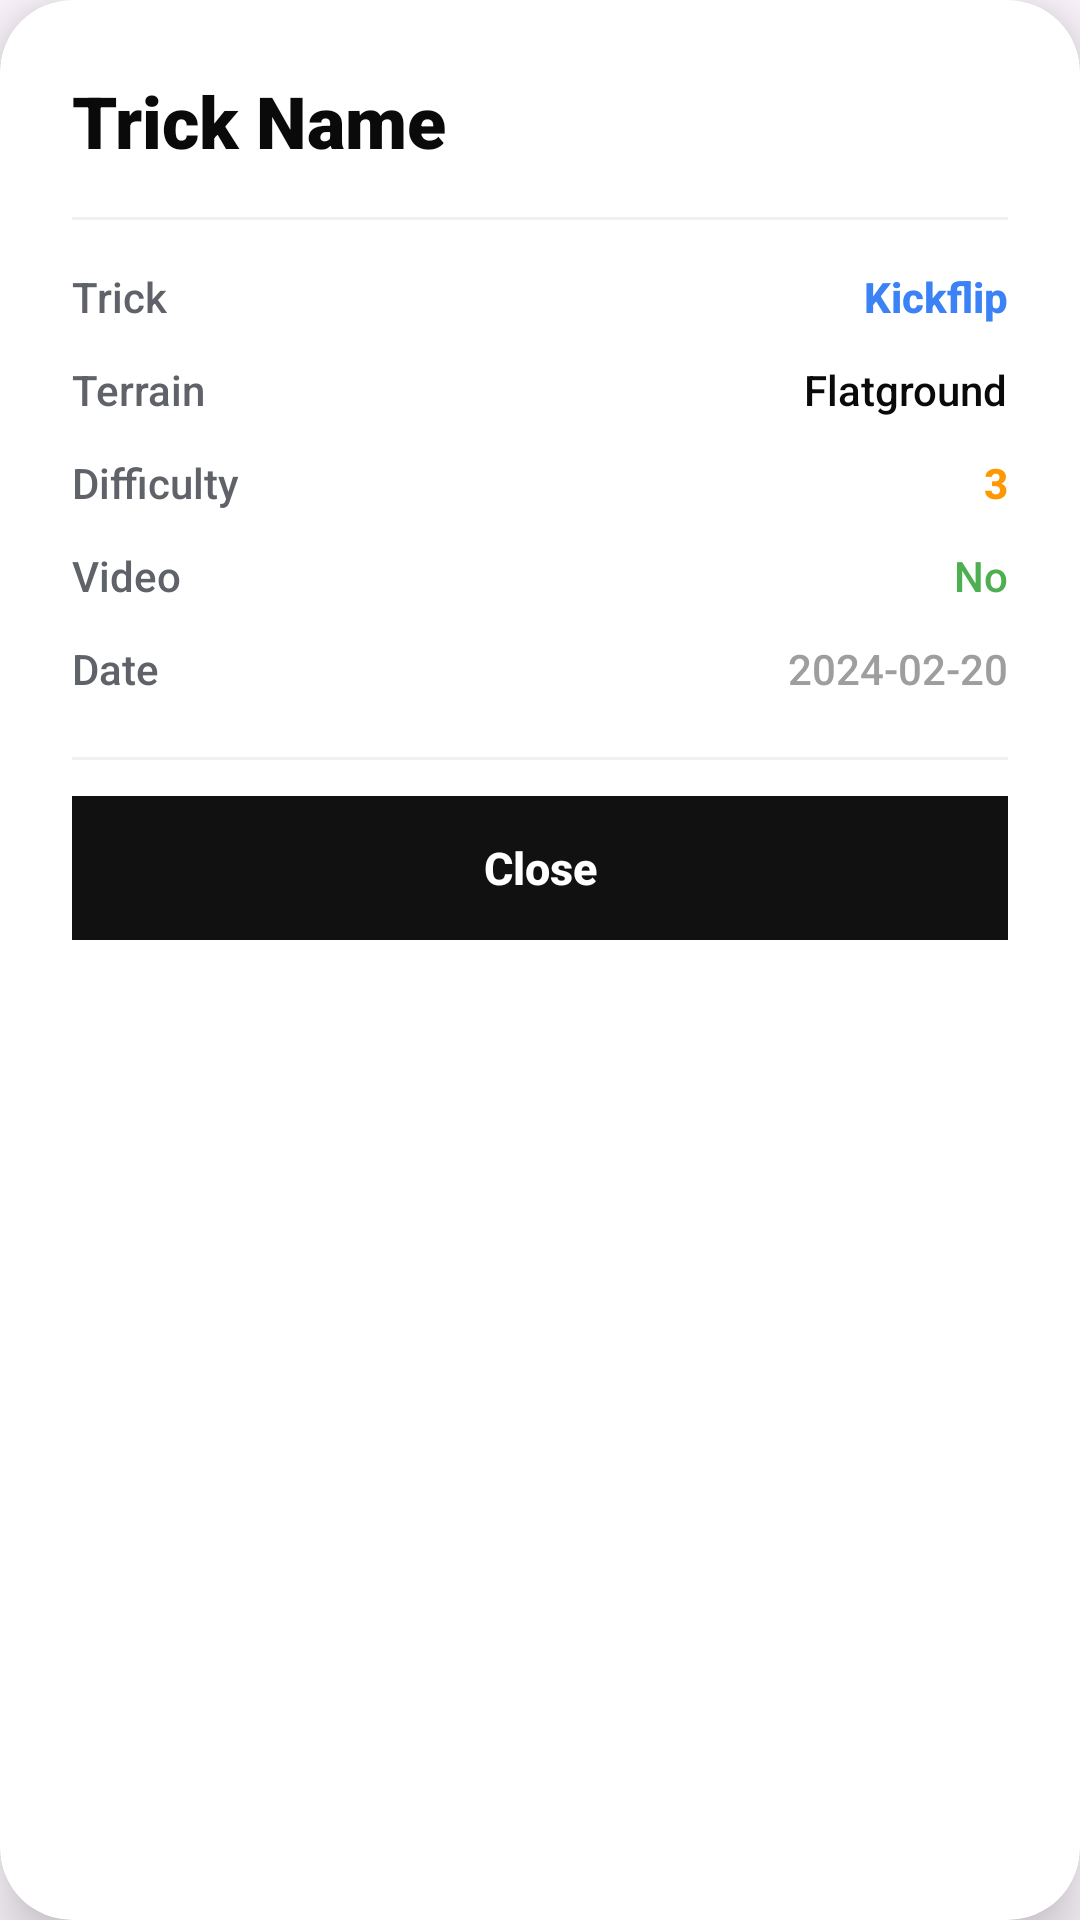

This screen was rendered from an Android layout file. Write that file and the resources it references.
<!-- AndroidManifest.xml: application theme Theme.KickFlip -->
<!-- res/layout/dialog_trick_detail.xml -->
<?xml version="1.0" encoding="utf-8"?>
<androidx.cardview.widget.CardView
    xmlns:android="http://schemas.android.com/apk/res/android"
    xmlns:app="http://schemas.android.com/apk/res-auto"
    android:layout_width="match_parent"
    android:layout_height="wrap_content"
    android:layout_margin="24dp"
    app:cardBackgroundColor="@android:color/white"
    app:cardCornerRadius="24dp"
    app:cardElevation="12dp">

    <androidx.constraintlayout.widget.ConstraintLayout
        android:layout_width="match_parent"
        android:layout_height="wrap_content"
        android:padding="24dp">

        
        <TextView
            android:id="@+id/dialog_tv_name"
            android:layout_width="0dp"
            android:layout_height="wrap_content"
            android:fontFamily="sans-serif-black"
            android:text="Trick Name"
            android:textColor="#0A0A0A"
            android:textSize="24sp"
            android:textStyle="bold"
            app:layout_constraintEnd_toEndOf="parent"
            app:layout_constraintStart_toStartOf="parent"
            app:layout_constraintTop_toTopOf="parent" />

        
        <View
            android:id="@+id/divider"
            android:layout_width="0dp"
            android:layout_height="1dp"
            android:layout_marginTop="16dp"
            android:background="#F0F0F0"
            app:layout_constraintEnd_toEndOf="parent"
            app:layout_constraintStart_toStartOf="parent"
            app:layout_constraintTop_toBottomOf="@id/dialog_tv_name" />

        
        <TextView
            android:id="@+id/label_type"
            android:layout_width="wrap_content"
            android:layout_height="wrap_content"
            android:layout_marginTop="16dp"
            android:fontFamily="sans-serif-medium"
            android:text="Trick"
            android:textColor="#5F6369"
            android:textSize="14sp"
            app:layout_constraintStart_toStartOf="parent"
            app:layout_constraintTop_toBottomOf="@id/divider" />

        <TextView
            android:id="@+id/dialog_tv_type"
            android:layout_width="wrap_content"
            android:layout_height="wrap_content"
            android:layout_marginTop="16dp"
            android:fontFamily="sans-serif-medium"
            android:text="Kickflip"
            android:textColor="#3B82F6"
            android:textSize="14sp"
            android:textStyle="bold"
            app:layout_constraintEnd_toEndOf="parent"
            app:layout_constraintTop_toBottomOf="@id/divider" />

        
        <TextView
            android:id="@+id/label_terrain"
            android:layout_width="wrap_content"
            android:layout_height="wrap_content"
            android:layout_marginTop="12dp"
            android:fontFamily="sans-serif-medium"
            android:text="Terrain"
            android:textColor="#5F6369"
            android:textSize="14sp"
            app:layout_constraintStart_toStartOf="parent"
            app:layout_constraintTop_toBottomOf="@id/label_type" />

        <TextView
            android:id="@+id/dialog_tv_terrain"
            android:layout_width="wrap_content"
            android:layout_height="wrap_content"
            android:layout_marginTop="12dp"
            android:fontFamily="sans-serif-medium"
            android:text="Flatground"
            android:textColor="#0A0A0A"
            android:textSize="14sp"
            app:layout_constraintEnd_toEndOf="parent"
            app:layout_constraintTop_toBottomOf="@id/dialog_tv_type" />

        
        <TextView
            android:id="@+id/label_difficulty"
            android:layout_width="wrap_content"
            android:layout_height="wrap_content"
            android:layout_marginTop="12dp"
            android:fontFamily="sans-serif-medium"
            android:text="Difficulty"
            android:textColor="#5F6369"
            android:textSize="14sp"
            app:layout_constraintStart_toStartOf="parent"
            app:layout_constraintTop_toBottomOf="@id/label_terrain" />

        <TextView
            android:id="@+id/dialog_tv_difficulty"
            android:layout_width="wrap_content"
            android:layout_height="wrap_content"
            android:layout_marginTop="12dp"
            android:fontFamily="sans-serif-medium"
            android:text="3"
            android:textColor="#FF9800"
            android:textSize="14sp"
            android:textStyle="bold"
            app:layout_constraintEnd_toEndOf="parent"
            app:layout_constraintTop_toBottomOf="@id/dialog_tv_terrain" />

        
        <TextView
            android:id="@+id/label_video"
            android:layout_width="wrap_content"
            android:layout_height="wrap_content"
            android:layout_marginTop="12dp"
            android:fontFamily="sans-serif-medium"
            android:text="Video"
            android:textColor="#5F6369"
            android:textSize="14sp"
            app:layout_constraintStart_toStartOf="parent"
            app:layout_constraintTop_toBottomOf="@id/label_difficulty" />

        <TextView
            android:id="@+id/dialog_tv_video"
            android:layout_width="wrap_content"
            android:layout_height="wrap_content"
            android:layout_marginTop="12dp"
            android:fontFamily="sans-serif-medium"
            android:text="No"
            android:textColor="#4CAF50"
            android:textSize="14sp"
            app:layout_constraintEnd_toEndOf="parent"
            app:layout_constraintTop_toBottomOf="@id/dialog_tv_difficulty" />

        
        <TextView
            android:id="@+id/label_date"
            android:layout_width="wrap_content"
            android:layout_height="wrap_content"
            android:layout_marginTop="12dp"
            android:fontFamily="sans-serif-medium"
            android:text="Date"
            android:textColor="#5F6369"
            android:textSize="14sp"
            app:layout_constraintStart_toStartOf="parent"
            app:layout_constraintTop_toBottomOf="@id/label_video" />

        <TextView
            android:id="@+id/dialog_tv_date"
            android:layout_width="wrap_content"
            android:layout_height="wrap_content"
            android:layout_marginTop="12dp"
            android:fontFamily="sans-serif-medium"
            android:text="2024-02-20"
            android:textColor="#9E9E9E"
            android:textSize="14sp"
            app:layout_constraintEnd_toEndOf="parent"
            app:layout_constraintTop_toBottomOf="@id/dialog_tv_video" />

        
        <View
            android:id="@+id/divider2"
            android:layout_width="0dp"
            android:layout_height="1dp"
            android:layout_marginTop="20dp"
            android:background="#F0F0F0"
            app:layout_constraintEnd_toEndOf="parent"
            app:layout_constraintStart_toStartOf="parent"
            app:layout_constraintTop_toBottomOf="@id/label_date" />

        
        <Button
            android:id="@+id/dialog_btn_play_video"
            android:layout_width="0dp"
            android:layout_height="48dp"
            android:layout_marginTop="16dp"
            android:backgroundTint="#F0F0F0"
            android:clickable="true"
            android:focusable="true"
            android:fontFamily="sans-serif-medium"
            android:stateListAnimator="@null"
            android:text="Play Video"
            android:textColor="#0A0A0A"
            android:textSize="15sp"
            android:textStyle="bold"
            android:visibility="gone"
            app:layout_constraintEnd_toEndOf="parent"
            app:layout_constraintStart_toStartOf="parent"
            app:layout_constraintTop_toBottomOf="@id/divider2" />

        
        <TextView
            android:id="@+id/dialog_btn_close"
            android:layout_width="0dp"
            android:layout_height="48dp"
            android:layout_marginTop="12dp"
            android:background="#111111"
            android:clickable="true"
            android:focusable="true"
            android:fontFamily="sans-serif-medium"
            android:foreground="?attr/selectableItemBackground"
            android:gravity="center"
            android:text="Close"
            android:textColor="#FFFFFF"
            android:textSize="15sp"
            android:textStyle="bold"
            app:layout_constraintBottom_toBottomOf="parent"
            app:layout_constraintEnd_toEndOf="parent"
            app:layout_constraintStart_toStartOf="parent"
            app:layout_constraintTop_toBottomOf="@id/dialog_btn_play_video" />

    </androidx.constraintlayout.widget.ConstraintLayout>
</androidx.cardview.widget.CardView>
<!-- resources referenced by this layout -->
<resources>
  <style name="Theme.KickFlip" parent="Base.Theme.KickFlip" />
  <style name="Base.Theme.KickFlip" parent="Theme.Material3.DayNight.NoActionBar">
          
          
      </style>
</resources>
